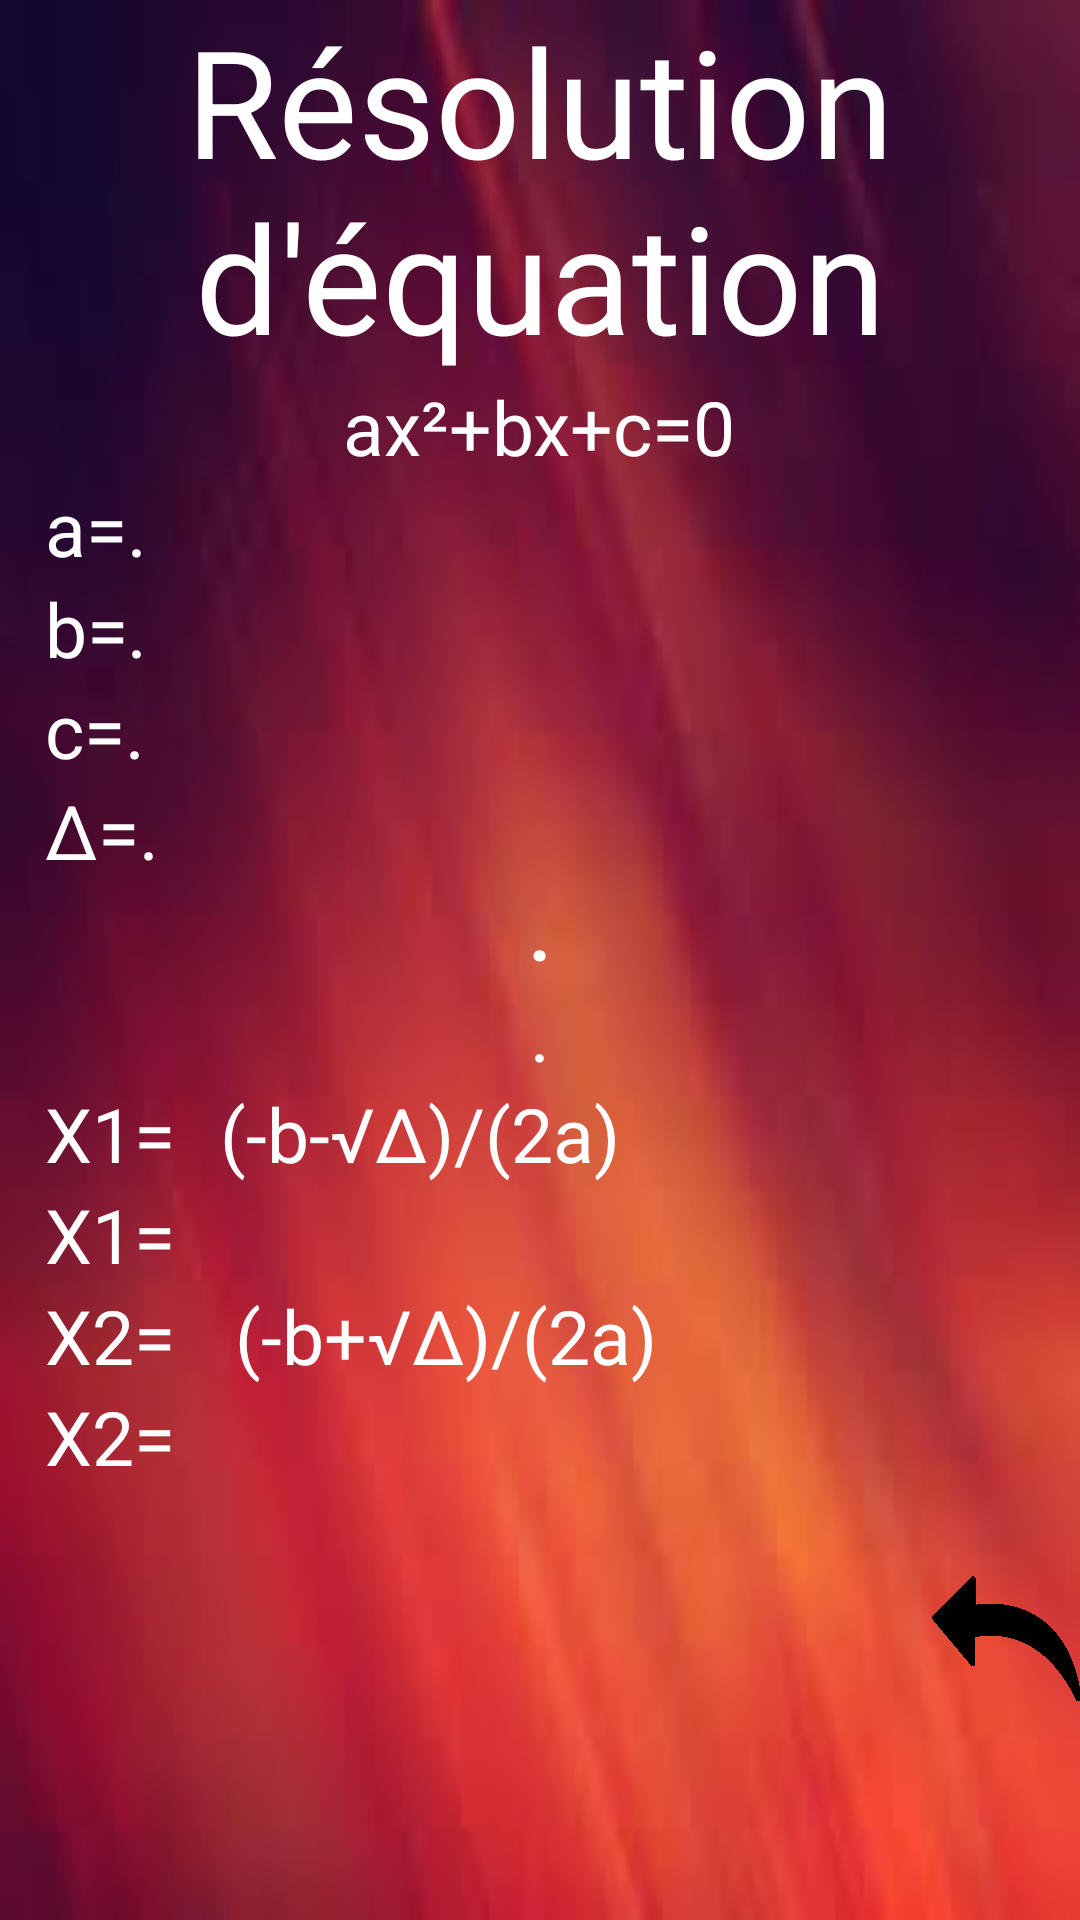

Android layout source for this screen:
<!-- AndroidManifest.xml: application theme Theme.AppCompat.NoActionBar -->
<!-- res/layout/activity_4.xml -->
<?xml version="1.0" encoding="utf-8"?>
<RelativeLayout xmlns:android="http://schemas.android.com/apk/res/android"
    xmlns:app="http://schemas.android.com/apk/res-auto"
    xmlns:tools="http://schemas.android.com/tools"
    android:layout_width="match_parent"
    android:layout_height="match_parent"
    tools:context=".Activity_4"
    android:background="@drawable/test">

    <TextView
        android:id="@+id/titre"
        android:layout_width="wrap_content"
        android:layout_height="wrap_content"
        android:text="Résolution d'équation"
        android:textSize="50sp"
        android:textColor="@color/white"
        android:textAlignment="center"
        android:layout_centerHorizontal="true"
        android:gravity="center_horizontal" />

    <ScrollView
        android:layout_width="match_parent"
        android:layout_height="match_parent"
        android:layout_below="@id/titre"
        android:layout_marginTop="0dp">

        <RelativeLayout
            android:layout_width="match_parent"
            android:layout_height="match_parent">


            <TextView
                android:id="@+id/formule"
                android:layout_width="wrap_content"
                android:layout_height="wrap_content"
                android:layout_centerHorizontal="true"
                android:text="ax²+bx+c=0"
                android:textColor="@color/white"
                android:textSize="25sp"
                android:layout_marginLeft="15sp" />


            <TextView
                android:id="@+id/a"
                android:layout_width="wrap_content"
                android:layout_height="wrap_content"
                android:layout_below="@id/formule"
                android:text="a="
                android:textColor="@color/white"
                android:textSize="25sp"
                android:layout_marginLeft="15sp" />

            <TextView
                android:id="@+id/aV"
                android:layout_width="wrap_content"
                android:layout_height="wrap_content"
                android:layout_alignBottom="@id/a"
                android:layout_toRightOf="@id/a"
                android:text="."
                android:textColor="@color/white"

                android:textSize="25sp" />

            <TextView
                android:id="@+id/b"
                android:layout_width="wrap_content"
                android:layout_height="wrap_content"
                android:layout_below="@id/a"
                android:text="b="
                android:textColor="@color/white"
                android:textSize="25sp"
                android:layout_marginLeft="15sp" />

            <TextView
                android:id="@+id/bV"
                android:layout_width="wrap_content"
                android:layout_height="wrap_content"
                android:layout_alignBottom="@id/b"
                android:layout_toRightOf="@id/a"
                android:text="."
                android:textColor="@color/white"

                android:textSize="25sp" />

            <TextView
                android:id="@+id/c"
                android:layout_width="wrap_content"
                android:layout_height="wrap_content"
                android:layout_below="@id/b"
                android:text="c="
                android:textColor="@color/white"
                android:textSize="25sp"
                android:layout_marginLeft="15sp" />

            <TextView
                android:id="@+id/cV"
                android:layout_width="wrap_content"
                android:layout_height="wrap_content"
                android:layout_alignBottom="@id/c"
                android:layout_toRightOf="@id/c"
                android:text="."

                android:textColor="@color/white"
                android:textSize="25sp" />

            <TextView
                android:id="@+id/delta"
                android:layout_width="wrap_content"
                android:layout_height="wrap_content"
                android:layout_below="@id/c"
                android:text="Δ="
                android:textColor="@color/white"
                android:textSize="25sp"
                android:layout_marginLeft="15sp" />

            <TextView
                android:id="@+id/deltaV"
                android:layout_width="wrap_content"
                android:layout_height="wrap_content"
                android:layout_alignBottom="@id/delta"

                android:layout_toRightOf="@id/delta"
                android:text="."
                android:textColor="@color/white"
                android:textSize="25sp" />

            <TextView
                android:id="@+id/plus"
                android:layout_width="wrap_content"
                android:layout_height="wrap_content"
                android:layout_below="@id/delta"
                android:layout_centerHorizontal="true"
                android:text="."
                android:textColor="@color/white"
                android:textSize="25sp"
                android:textStyle="bold" />

            <TextView
                android:id="@+id/bla"
                android:layout_width="wrap_content"
                android:layout_height="wrap_content"
                android:layout_below="@id/plus"
                android:layout_centerHorizontal="true"
                android:text="."
                android:textColor="@color/white"
                android:textSize="25sp" />

            <TextView
                android:id="@+id/x1"
                android:layout_width="wrap_content"
                android:layout_height="wrap_content"
                android:layout_below="@id/bla"
                android:text="X1="
                android:textColor="@color/white"
                android:textSize="25sp"
                android:layout_marginLeft="15sp" />

            <TextView
                android:id="@+id/x1V"
                android:layout_width="wrap_content"
                android:layout_height="wrap_content"
                android:layout_alignBottom="@id/x1"
                android:layout_toRightOf="@id/x1"
                android:text="(-b-√Δ)/(2a)"
                android:textColor="@color/white"
                android:textSize="25sp"
                android:layout_marginLeft="15sp" />

            <TextView
                android:id="@+id/x1bis"
                android:layout_width="wrap_content"
                android:layout_height="wrap_content"
                android:layout_below="@id/x1"
                android:text="X1="
                android:textColor="@color/white"
                android:textSize="25sp"
                android:layout_marginLeft="15sp" />

            <TextView
                android:id="@+id/x1Vbis"
                android:layout_width="wrap_content"
                android:layout_height="wrap_content"
                android:layout_below="@id/x1V"
                android:layout_alignBottom="@id/x1bis"
                android:layout_toRightOf="@id/x1bis"
                android:textColor="@color/white"
                android:textSize="25sp"

                />

            <TextView
                android:id="@+id/x2"
                android:layout_width="wrap_content"
                android:layout_height="wrap_content"
                android:layout_below="@id/x1bis"
                android:text="X2="
                android:textColor="@color/white"
                android:textSize="25sp"
                android:layout_marginLeft="15sp" />

            <TextView
                android:id="@+id/x2V"
                android:layout_width="wrap_content"
                android:layout_height="wrap_content"
                android:layout_below="@id/x1Vbis"
                android:layout_marginLeft="20sp"
                android:layout_toRightOf="@id/x2"
                android:text="(-b+√Δ)/(2a)"
                android:textColor="@color/white"
                android:textSize="25sp" />


            <TextView
                android:id="@+id/x2bis"
                android:layout_width="wrap_content"
                android:layout_height="wrap_content"
                android:layout_below="@id/x2"
                android:text="X2="
                android:textColor="@color/white"
                android:textSize="25sp"
                android:layout_marginLeft="15sp" />

            <TextView
                android:id="@+id/x2Vbis"
                android:layout_width="wrap_content"
                android:layout_height="wrap_content"
                android:layout_below="@id/x2"
                android:layout_marginLeft="-2dp"
                android:layout_marginTop="0dp"
                android:layout_toRightOf="@id/x2bis"
                android:text="    "
                android:textColor="@color/white"
                android:textSize="25sp" />


            <ImageView
                android:id="@+id/retour"
                android:layout_width="50sp"
                android:layout_height="50sp"
                android:textColor="@color/black"
                android:textSize="20sp"
                android:src="@drawable/retour"
                android:layout_below="@id/x2Vbis"
                android:layout_marginTop="25sp"
                android:layout_alignParentBottom="true"
                android:layout_alignParentRight="true"

                />
        </RelativeLayout>


    </ScrollView>


</RelativeLayout>
<!-- resources referenced by this layout -->
<resources>
  <color name="black">#030000</color>
  <color name="white">#fff</color>
  <!-- drawable retour: png bitmap (drawable, 19720 bytes) -->
  <!-- drawable test: jpg bitmap (drawable, 2669 bytes) -->
</resources>
